The GitHub repository sk1252k5/Water_Quality contains a labelled image folder "Water_images" with 3 categories: bersih, keruh, kotor. Examples follow, each with its label.

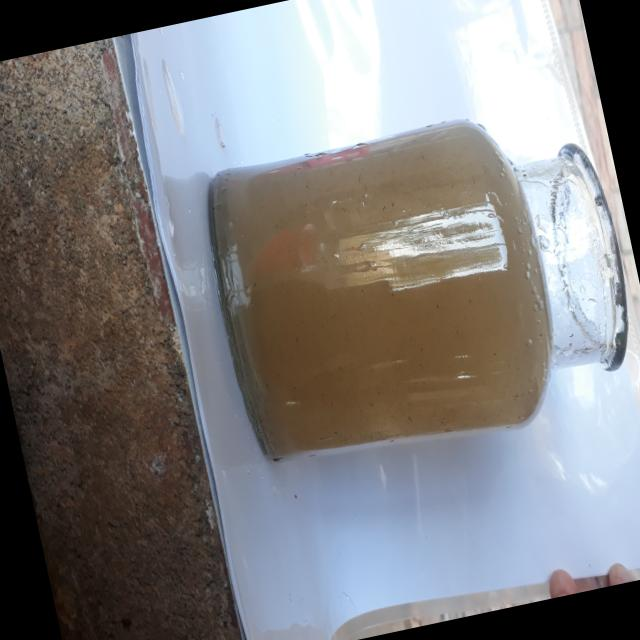
Label: kotor

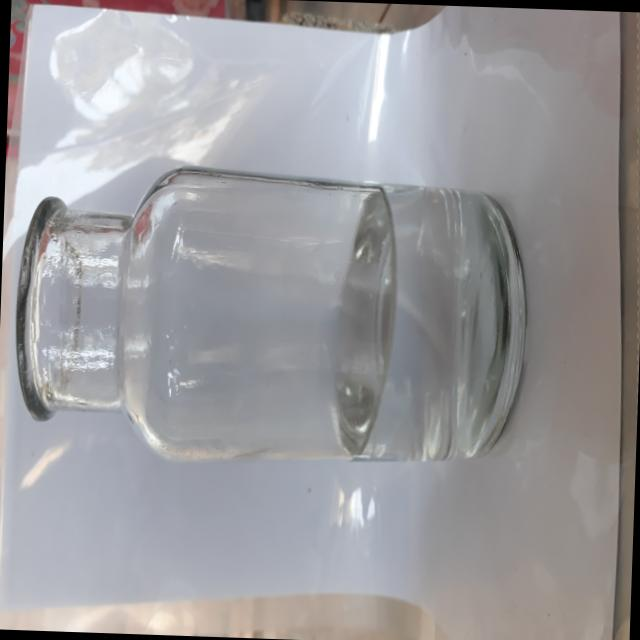
Label: bersih

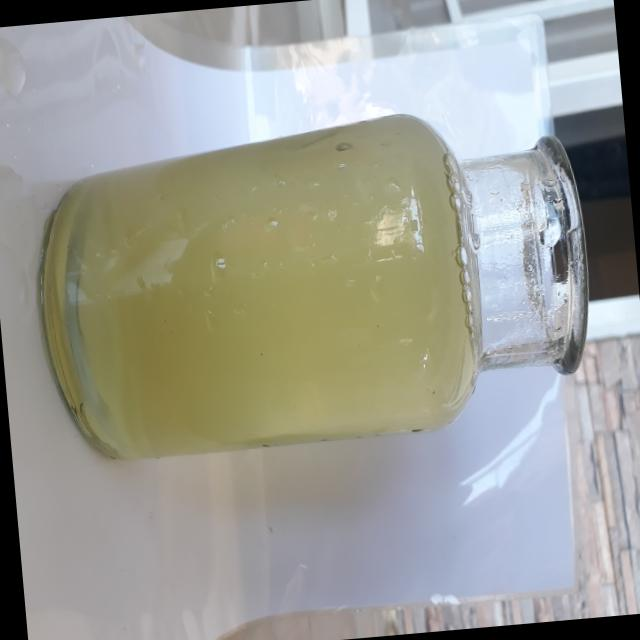
Label: keruh

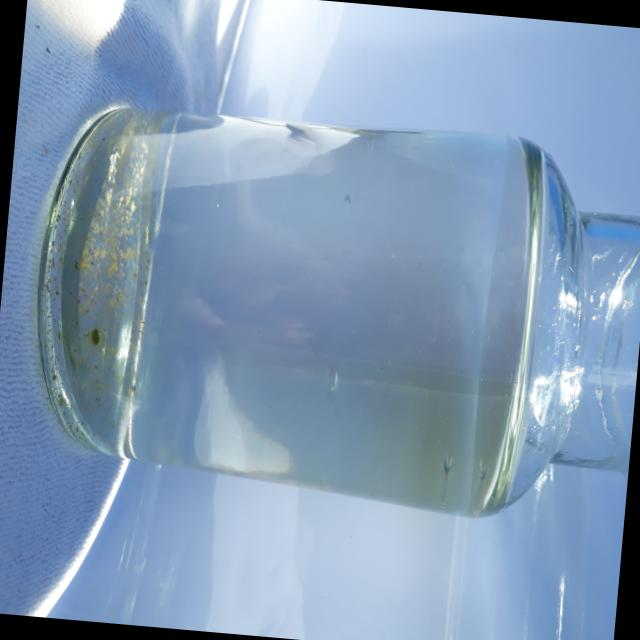
Label: bersih

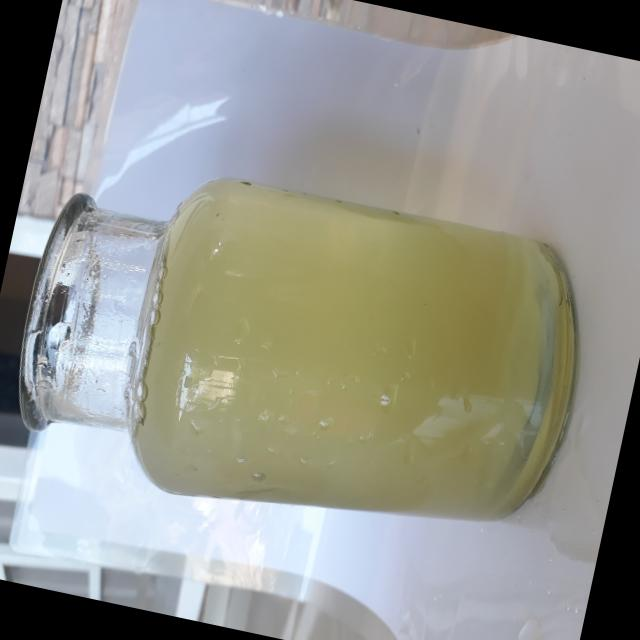
Label: keruh

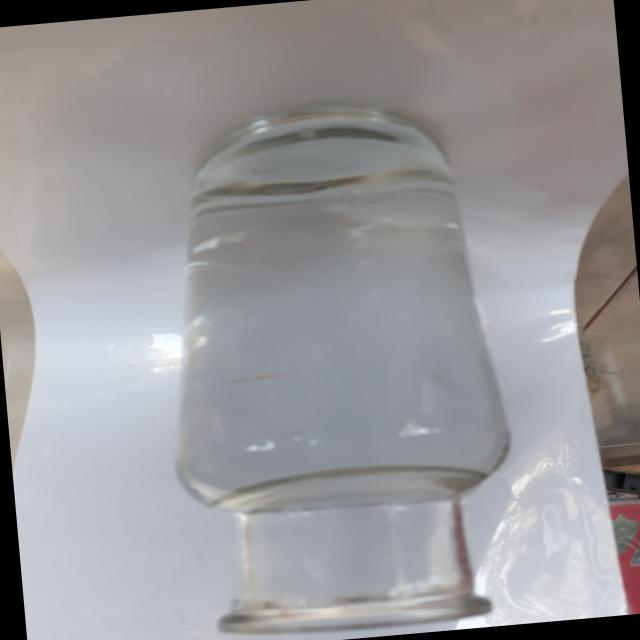
Label: bersih
